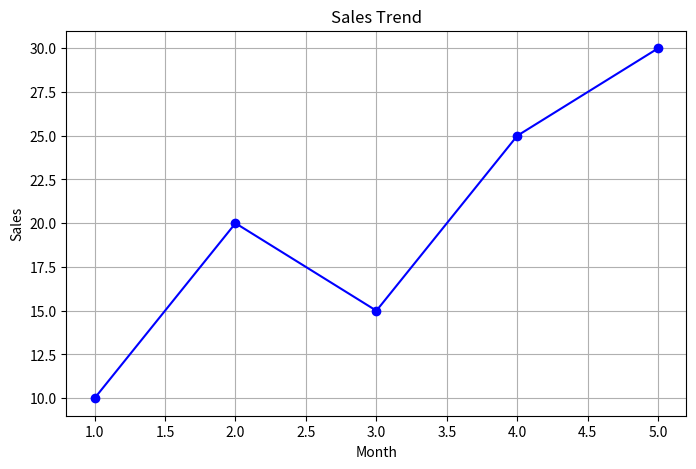
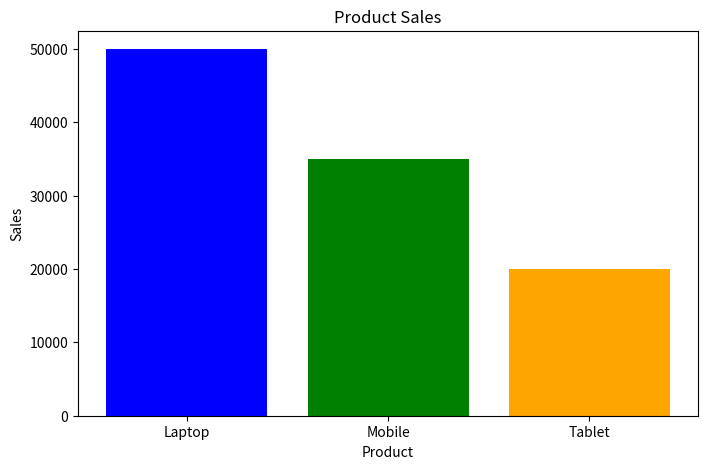
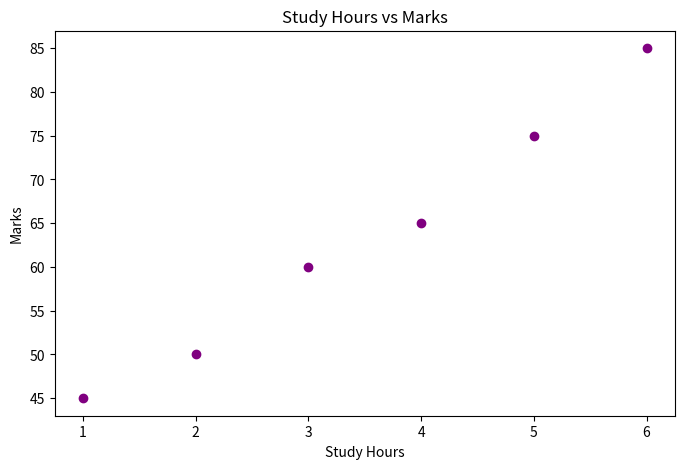

Recreate these plots in Python, in order.
"""
Multiple Figures in Matplotlib

Sometimes we need to create more than one
independent figure in a program.
"""

import matplotlib.pyplot as plt


# --------------------------------------------------
# Figure 1 - Line Chart
# --------------------------------------------------

x = [1, 2, 3, 4, 5]
y = [10, 20, 15, 25, 30]

plt.figure(figsize=(8, 5))

plt.plot(
    x,
    y,
    marker="o",
    color="blue"
)

plt.title("Sales Trend")
plt.xlabel("Month")
plt.ylabel("Sales")

plt.grid(True)

plt.show()


# --------------------------------------------------
# Figure 2 - Bar Chart
# --------------------------------------------------

products = ["Laptop", "Mobile", "Tablet"]
sales = [50000, 35000, 20000]

plt.figure(figsize=(8, 5))

plt.bar(
    products,
    sales,
    color=["blue", "green", "orange"]
)

plt.title("Product Sales")
plt.xlabel("Product")
plt.ylabel("Sales")

plt.show()


# --------------------------------------------------
# Figure 3 - Scatter Plot
# --------------------------------------------------

hours = [1, 2, 3, 4, 5, 6]
marks = [45, 50, 60, 65, 75, 85]

plt.figure(figsize=(8, 5))

plt.scatter(
    hours,
    marks,
    color="purple"
)

plt.title("Study Hours vs Marks")
plt.xlabel("Study Hours")
plt.ylabel("Marks")

plt.show()


# --------------------------------------------------
# Practice
# --------------------------------------------------

# 1. Create three independent figures.
# 2. Create a line chart in the first figure.
# 3. Create a bar chart in the second figure.
# 4. Create a scatter plot in the third figure.
